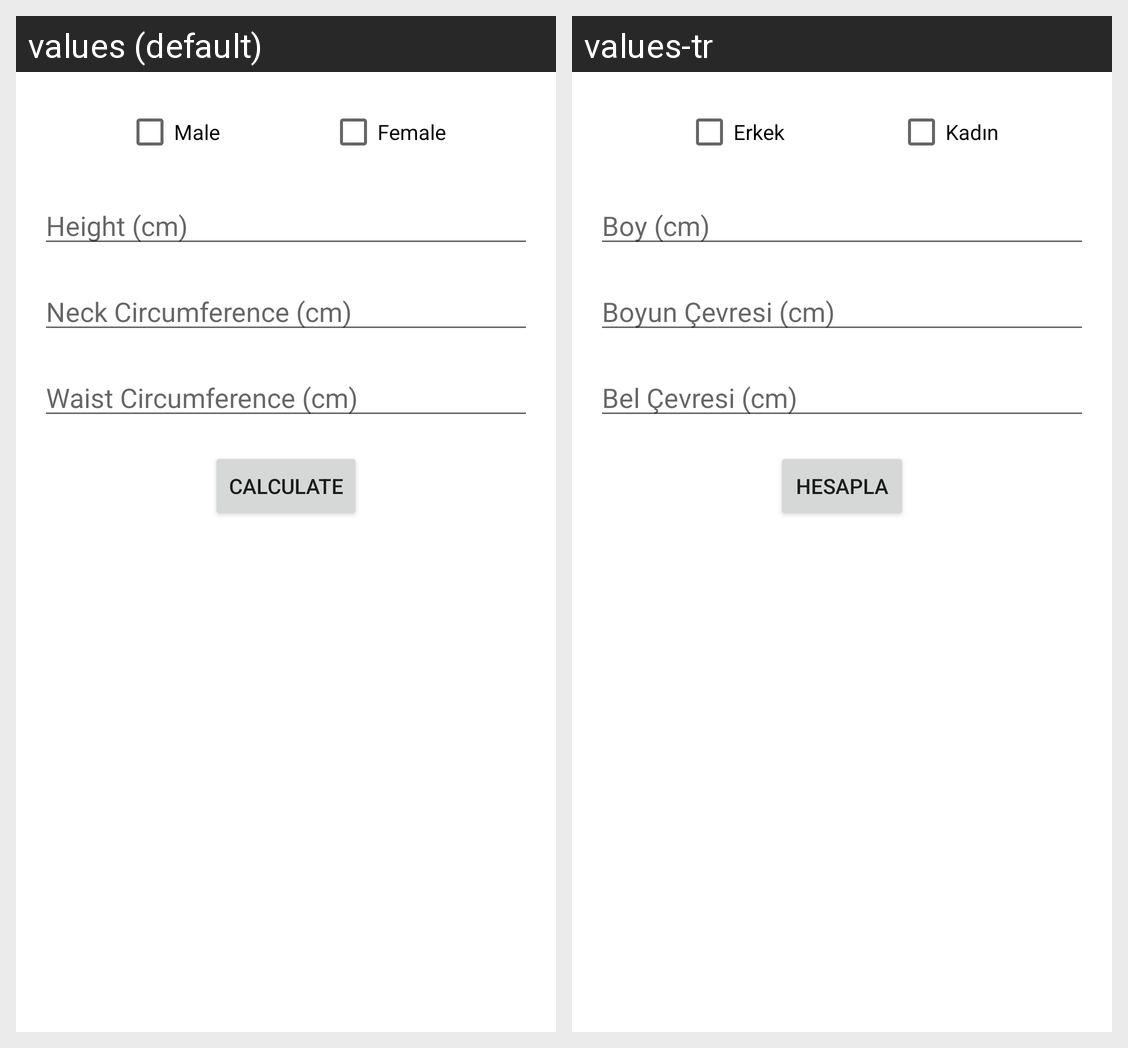

For this localized Android screen grid, give each drawn string resource with its value in every locale shown.
Android screen res/layout/fragment_bodyfat.xml rendered under 2 locales, left to right: values (default), values-tr. Device: Nexus 5 (rendered at 1080×1920; each locale shown at half size, 540×960, under a caption strip naming it); theme Theme.FitnessCalculator.
Strings drawn on this screen, with the default value and each locale's value (text and hints the layout hard-codes, and strings that could not be matched under every locale, appear in the picture but are not listed):

male
  values: Male
  values-tr: Erkek

female
  values: Female
  values-tr: Kadın

height_cm
  values: Height (cm)
  values-tr: Boy (cm)

neck_circumference_cm
  values: Neck Circumference (cm)
  values-tr: Boyun Çevresi (cm)

waist_circumference_cm
  values: Waist Circumference (cm)
  values-tr: Bel Çevresi (cm)

calculate
  values: Calculate
  values-tr: Hesapla
